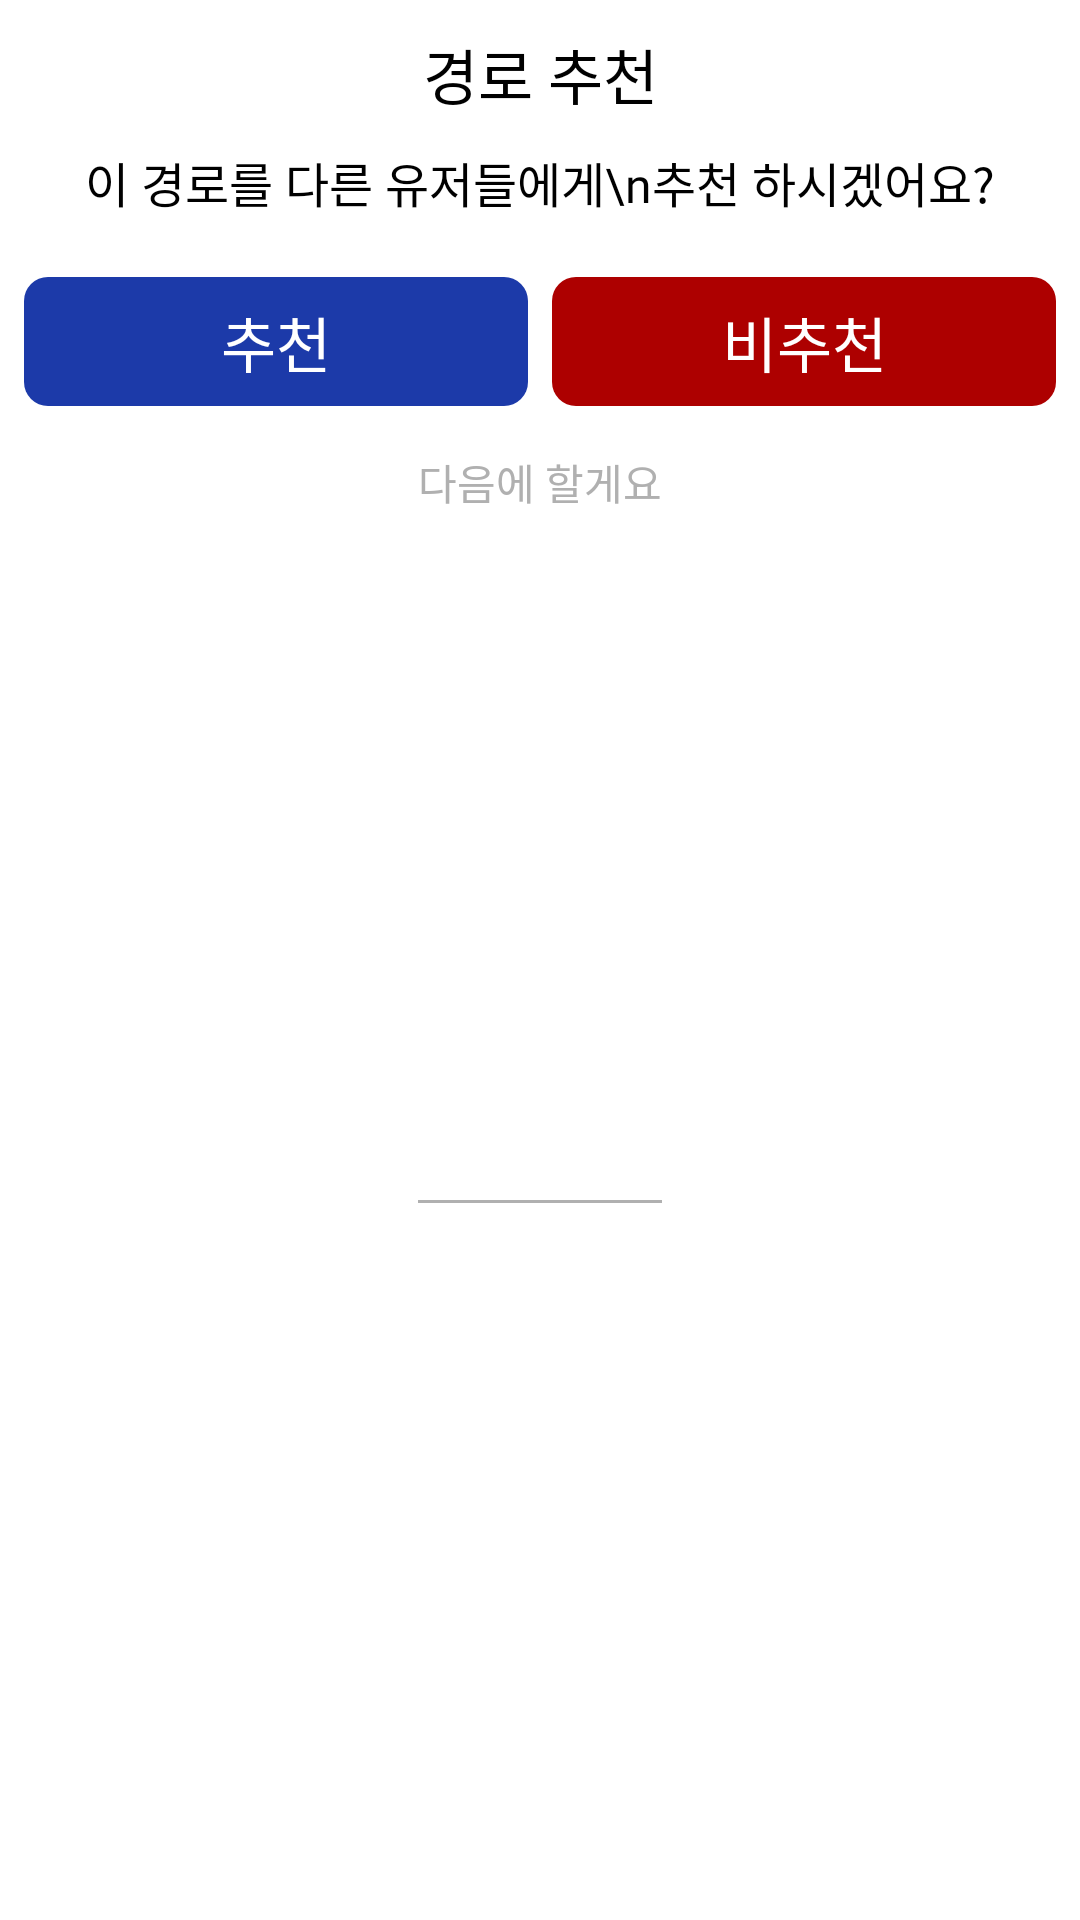

Layout XML and referenced resources for this Android screen:
<!-- AndroidManifest.xml: application theme Theme.Zipgaja -->
<!-- res/layout/dialog_suggest.xml -->
<?xml version="1.0" encoding="utf-8"?>

<androidx.constraintlayout.widget.ConstraintLayout xmlns:android="http://schemas.android.com/apk/res/android"
    xmlns:app="http://schemas.android.com/apk/res-auto"
    android:layout_width="match_parent"
    android:layout_height="wrap_content"
    android:background="@drawable/rect_round_ffffff"
    android:paddingHorizontal="8dp">

    <TextView
        android:id="@+id/tvTitle"
        android:layout_width="wrap_content"
        android:layout_height="wrap_content"
        android:layout_marginTop="10dp"
        android:fontFamily="@font/gmarket_sans_bold"
        android:includeFontPadding="false"
        android:text="경로 추천"
        android:textColor="@color/black"
        android:textSize="20dp"
        app:layout_constraintEnd_toEndOf="parent"
        app:layout_constraintStart_toStartOf="parent"
        app:layout_constraintTop_toTopOf="parent" />

    <TextView
        android:id="@+id/tvMessage"
        android:layout_width="wrap_content"
        android:layout_height="wrap_content"
        android:layout_marginTop="10dp"
        android:fontFamily="@font/gmarket_sans_medium"
        android:gravity="center"
        android:includeFontPadding="false"
        android:text="이 경로를 다른 유저들에게\n추천 하시겠어요?"
        android:textColor="@color/black"
        android:textSize="16dp"
        app:layout_constraintLeft_toLeftOf="parent"
        app:layout_constraintRight_toRightOf="parent"
        app:layout_constraintTop_toBottomOf="@+id/tvTitle" />

    <TextView
        android:id="@+id/tvRecommend"
        android:layout_width="0dp"
        android:layout_height="43dp"
        android:layout_marginTop="20dp"
        android:layout_marginEnd="4dp"
        android:background="@drawable/rect_round_1c3aa9"
        android:fontFamily="@font/gmarket_sans_bold"
        android:gravity="center"
        android:includeFontPadding="false"
        android:text="추천"
        android:textColor="@color/white"
        android:textSize="20dp"
        app:layout_constraintEnd_toStartOf="@id/tvNotRecommend"
        app:layout_constraintStart_toStartOf="parent"
        app:layout_constraintTop_toBottomOf="@id/tvMessage" />

    <TextView
        android:id="@+id/tvNotRecommend"
        android:layout_width="0dp"
        android:layout_height="43dp"
        android:layout_marginStart="4dp"
        android:layout_marginTop="20dp"
        android:background="@drawable/rect_round_ad0000"
        android:fontFamily="@font/gmarket_sans_bold"
        android:gravity="center"
        android:includeFontPadding="false"
        android:text="비추천"
        android:textColor="@color/white"
        android:textSize="20dp"
        app:layout_constraintEnd_toEndOf="parent"
        app:layout_constraintStart_toEndOf="@id/tvRecommend"
        app:layout_constraintTop_toBottomOf="@id/tvMessage" />

    <TextView
        android:id="@+id/tvCancel"
        android:layout_width="wrap_content"
        android:layout_height="wrap_content"
        android:layout_marginTop="15dp"
        android:fontFamily="@font/gmarket_sans_medium"
        android:text="다음에 할게요"
        android:textColor="#b0b0b0"
        android:textSize="14dp"
        app:layout_constraintLeft_toLeftOf="parent"
        app:layout_constraintRight_toRightOf="parent"
        app:layout_constraintTop_toBottomOf="@id/tvRecommend" />

    <View
        android:layout_width="0dp"
        android:layout_height="1dp"
        android:layout_marginBottom="10dp"
        android:background="#b0b0b0"
        app:layout_constraintBottom_toBottomOf="parent"
        app:layout_constraintEnd_toEndOf="@id/tvCancel"
        app:layout_constraintStart_toStartOf="@id/tvCancel"
        app:layout_constraintTop_toBottomOf="@id/tvCancel" />
</androidx.constraintlayout.widget.ConstraintLayout>
<!-- resources referenced by this layout -->
<resources>
  <!-- drawable rect_round_1c3aa9 (drawable) -->
  <?xml version="1.0" encoding="UTF-8"?>
  <shape xmlns:android="http://schemas.android.com/apk/res/android"
      xmlns:tools="http://schemas.android.com/tools"
      android:shape="rectangle">
  
      <solid
          android:color="#1c3aa9"/>
  
      <corners
          android:radius="8dp"/>
  </shape>
  <!-- drawable rect_round_ad0000 (drawable) -->
  <?xml version="1.0" encoding="UTF-8"?>
  <shape xmlns:android="http://schemas.android.com/apk/res/android"
      xmlns:tools="http://schemas.android.com/tools"
      android:shape="rectangle">
  
      <solid
          android:color="#ad0000"/>
  
      <corners
          android:radius="8dp"/>
  </shape>
  <!-- drawable rect_round_ffffff (drawable) -->
  <?xml version="1.0" encoding="UTF-8"?>
  <shape xmlns:android="http://schemas.android.com/apk/res/android"
      xmlns:tools="http://schemas.android.com/tools"
      android:shape="rectangle">
  
      <solid
          android:color="#ffffff"/>
  
      <corners
          android:radius="8dp"/>
  </shape>
  <style name="Theme.Zipgaja" parent="Theme.MaterialComponents.DayNight.DarkActionBar">
          
          <item name="colorPrimary">@color/purple_500</item>
          <item name="colorPrimaryVariant">@color/purple_700</item>
          <item name="colorOnPrimary">@color/white</item>
          
          <item name="colorSecondary">@color/teal_200</item>
          <item name="colorSecondaryVariant">@color/teal_700</item>
          <item name="colorOnSecondary">@color/black</item>
          
          <item name="android:statusBarColor" tools:targetApi="l">?attr/colorPrimaryVariant</item>
          
          <item name="windowNoTitle">true</item>
      </style>
  <!-- not gathered from this repository: default colours our renderer supplied (Android Studio template values) -->
  <color name="purple_500">#FF6200EE</color>
  <color name="purple_700">#FF3700B3</color>
  <color name="teal_200">#FF03DAC5</color>
  <color name="teal_700">#FF018786</color>
  <color name="black">#FF000000</color>
  <color name="white">#FFFFFFFF</color>
</resources>
